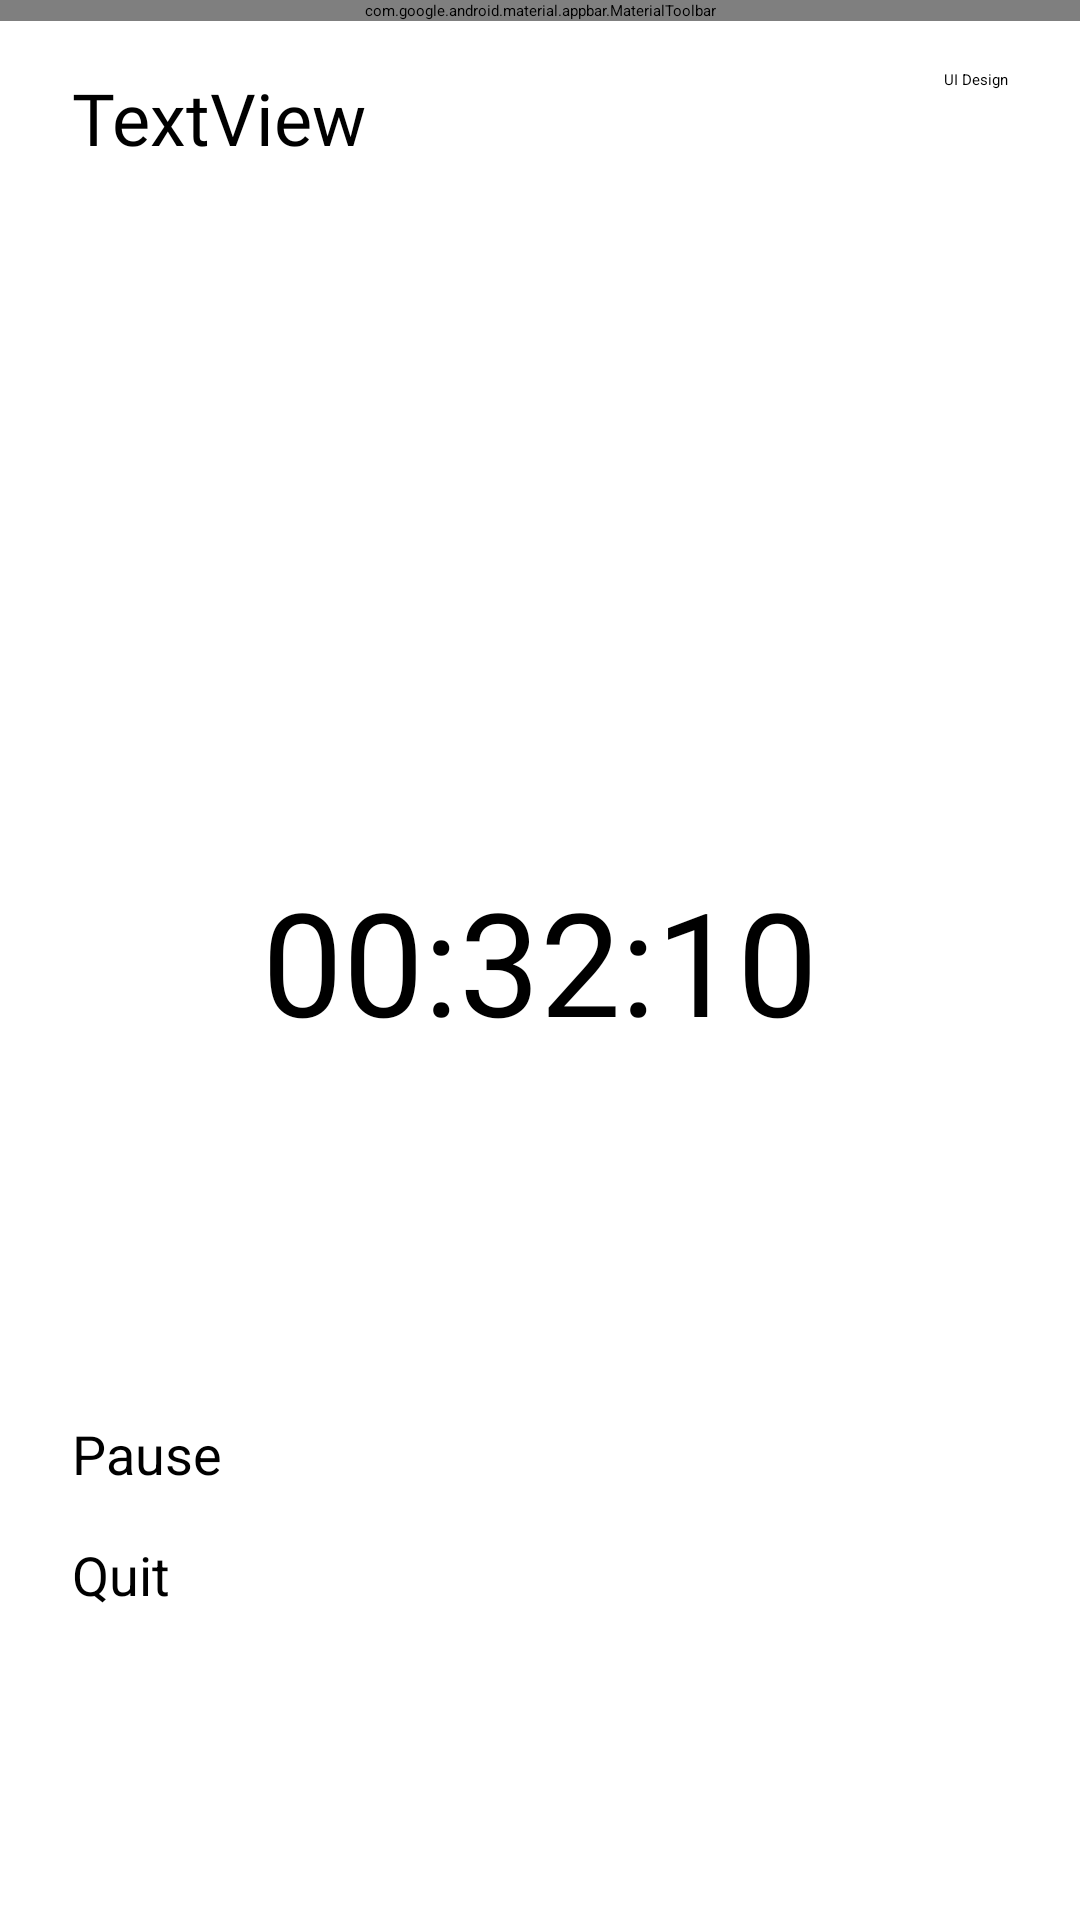

The Android layout XML behind this screen, and the referenced resources:
<!-- AndroidManifest.xml: application theme Theme.CustomSplashScreenTheme -->
<!-- res/layout/fragment_task_execute.xml -->
<androidx.constraintlayout.widget.ConstraintLayout xmlns:android="http://schemas.android.com/apk/res/android"
    xmlns:app="http://schemas.android.com/apk/res-auto"
    xmlns:tools="http://schemas.android.com/tools"
    android:id="@+id/framelayout"
    android:layout_width="match_parent"
    android:layout_height="match_parent"
    android:layout_gravity="center"

    android:background="@color/white"
    android:foregroundGravity="fill"

    android:orientation="vertical">

    <com.google.android.material.appbar.MaterialToolbar
        android:id="@+id/materialToolbar"
        android:layout_width="match_parent"
        android:layout_height="wrap_content"
        app:layout_constraintEnd_toEndOf="parent"
        app:layout_constraintStart_toStartOf="parent"
        app:layout_constraintTop_toTopOf="parent"
        app:menu="@menu/contextual_action_bar" />

    <TextView
        android:id="@+id/taskNameText"
        android:layout_width="wrap_content"
        android:layout_height="wrap_content"
        android:layout_marginStart="24dp"
        android:layout_marginTop="16dp"
        android:fontFamily="@font/rubik_medium"
        android:text="TextView"
        android:textSize="24sp"
        app:layout_constraintStart_toStartOf="parent"
        app:layout_constraintTop_toBottomOf="@+id/materialToolbar" />

    <TextView
        android:id="@+id/taskTagText"
        android:layout_width="wrap_content"
        android:layout_height="wrap_content"
        android:layout_marginTop="16dp"
        android:layout_marginEnd="24dp"
        android:text="UI Design"
        app:layout_constraintEnd_toEndOf="parent"
        app:layout_constraintTop_toBottomOf="@+id/materialToolbar" />

    <TextView
        android:id="@+id/counterTextView"
        android:layout_width="wrap_content"
        android:layout_height="wrap_content"
        android:text="00:32:10"
        android:textSize="48sp"
        android:fontFamily="@font/rubik_medium"
        app:layout_constraintBottom_toBottomOf="parent"
        app:layout_constraintEnd_toEndOf="parent"
        app:layout_constraintHorizontal_bias="0.5"
        app:layout_constraintStart_toStartOf="parent"
        app:layout_constraintTop_toTopOf="parent"
        app:layout_constraintVertical_bias="0.5" />

    <Button
        android:id="@+id/pauseBtn"
        android:layout_width="match_parent"
        android:layout_height="wrap_content"
        android:layout_marginStart="24dp"
        android:layout_marginTop="120dp"
        android:layout_marginEnd="24dp"
        android:text="Pause"
        android:textSize="18sp"
        app:layout_constraintEnd_toEndOf="parent"
        app:layout_constraintStart_toStartOf="parent"
        app:layout_constraintTop_toBottomOf="@+id/counterTextView" />

    <Button
        android:id="@+id/quitBtn"
        android:layout_width="match_parent"
        android:layout_height="wrap_content"
        android:layout_marginStart="24dp"
        android:layout_marginTop="16dp"
        android:layout_marginEnd="24dp"
        android:text="Quit"
        android:textSize="18sp"
        app:layout_constraintEnd_toEndOf="parent"
        app:layout_constraintStart_toStartOf="parent"
        app:layout_constraintTop_toBottomOf="@+id/pauseBtn" />


    
    
    
    
    
    
    
    
    
    
    
    


</androidx.constraintlayout.widget.ConstraintLayout>
<!-- resources referenced by this layout -->
<resources>
  <color name="black">#FF000000</color>
  <color name="white">#FFFFFFFF</color>
  <style name="Theme.CustomSplashScreenTheme" parent="Theme.SplashScreen">
          <item name="windowSplashScreenBackground">@color/black</item>
          <item name="windowSplashScreenAnimatedIcon">@drawable/ic_launcher_foreground</item>
          <item name="windowSplashScreenAnimationDuration">500</item>
          <item name="postSplashScreenTheme">@style/Theme.TimeTrackerApp</item>
      </style>
  <style name="Theme.TimeTrackerApp" parent="Base.Theme.TimeTrackerApp" />
  <style name="Base.Theme.TimeTrackerApp" parent="Theme.Material3.DayNight.NoActionBar">
          
          
      </style>
</resources>
